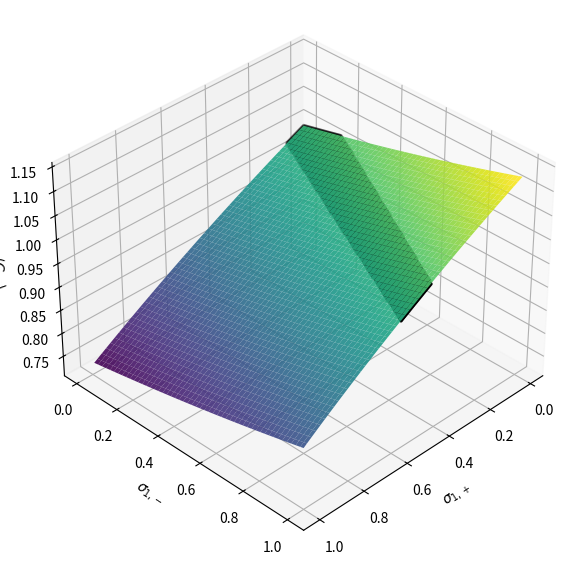

Write the Python code that produced this figure.
import numpy as np
import matplotlib.pyplot as plt
from scipy.special import hyp2f1
from mpl_toolkits.mplot3d import Axes3D

# Parámetros fijos
K_plus = 1.0
K_minus = 2.0

a = K_plus/(K_plus+ K_minus)
# Rango de sigma
sigma_plus = np.linspace(0.01, 1, 200)
sigma_minus = np.linspace(0.01, 1, 200)

S_plus, S_minus = np.meshgrid(sigma_plus, sigma_minus)


# Calcular <C_on>
def C_on(S_plus, S_minus):
    l1= (K_plus+ K_minus)
    return K_plus/l1 + ((K_plus*S_minus - K_minus*S_plus)/l1**3)*(1- (S_plus+ S_minus)/l1**2 )**(-1.5) 


Z = C_on(S_plus, S_minus)/a

# eliminar problemas numéricos
#Z = np.nan_to_num(Z)

fig = plt.figure(figsize=(9,7))
ax = fig.add_subplot(111, projection='3d')

# superficie
ax.plot_surface(S_plus, S_minus, Z,
                cmap='viridis',
                alpha=0.9)

# plano Z = 1
#Z_plane = np.ones_like(Z)
#ax.plot_surface(S_plus, S_minus, Z_plane,
         #       color='red',
          #      alpha=0.25)

# curva de intersección
mask = np.isclose(Z, 1, atol=0.02)

ax.scatter(S_plus[mask],
           S_minus[mask],
           Z[mask],
           color='black',
           s=3)

ax.set_xlabel(r'$\sigma_{1,+}$')
ax.set_ylabel(r'$\sigma_{1,-}$')
ax.set_zlabel(r'$\langle C_{on} \rangle$')

ax.view_init(35,45)

plt.show()
